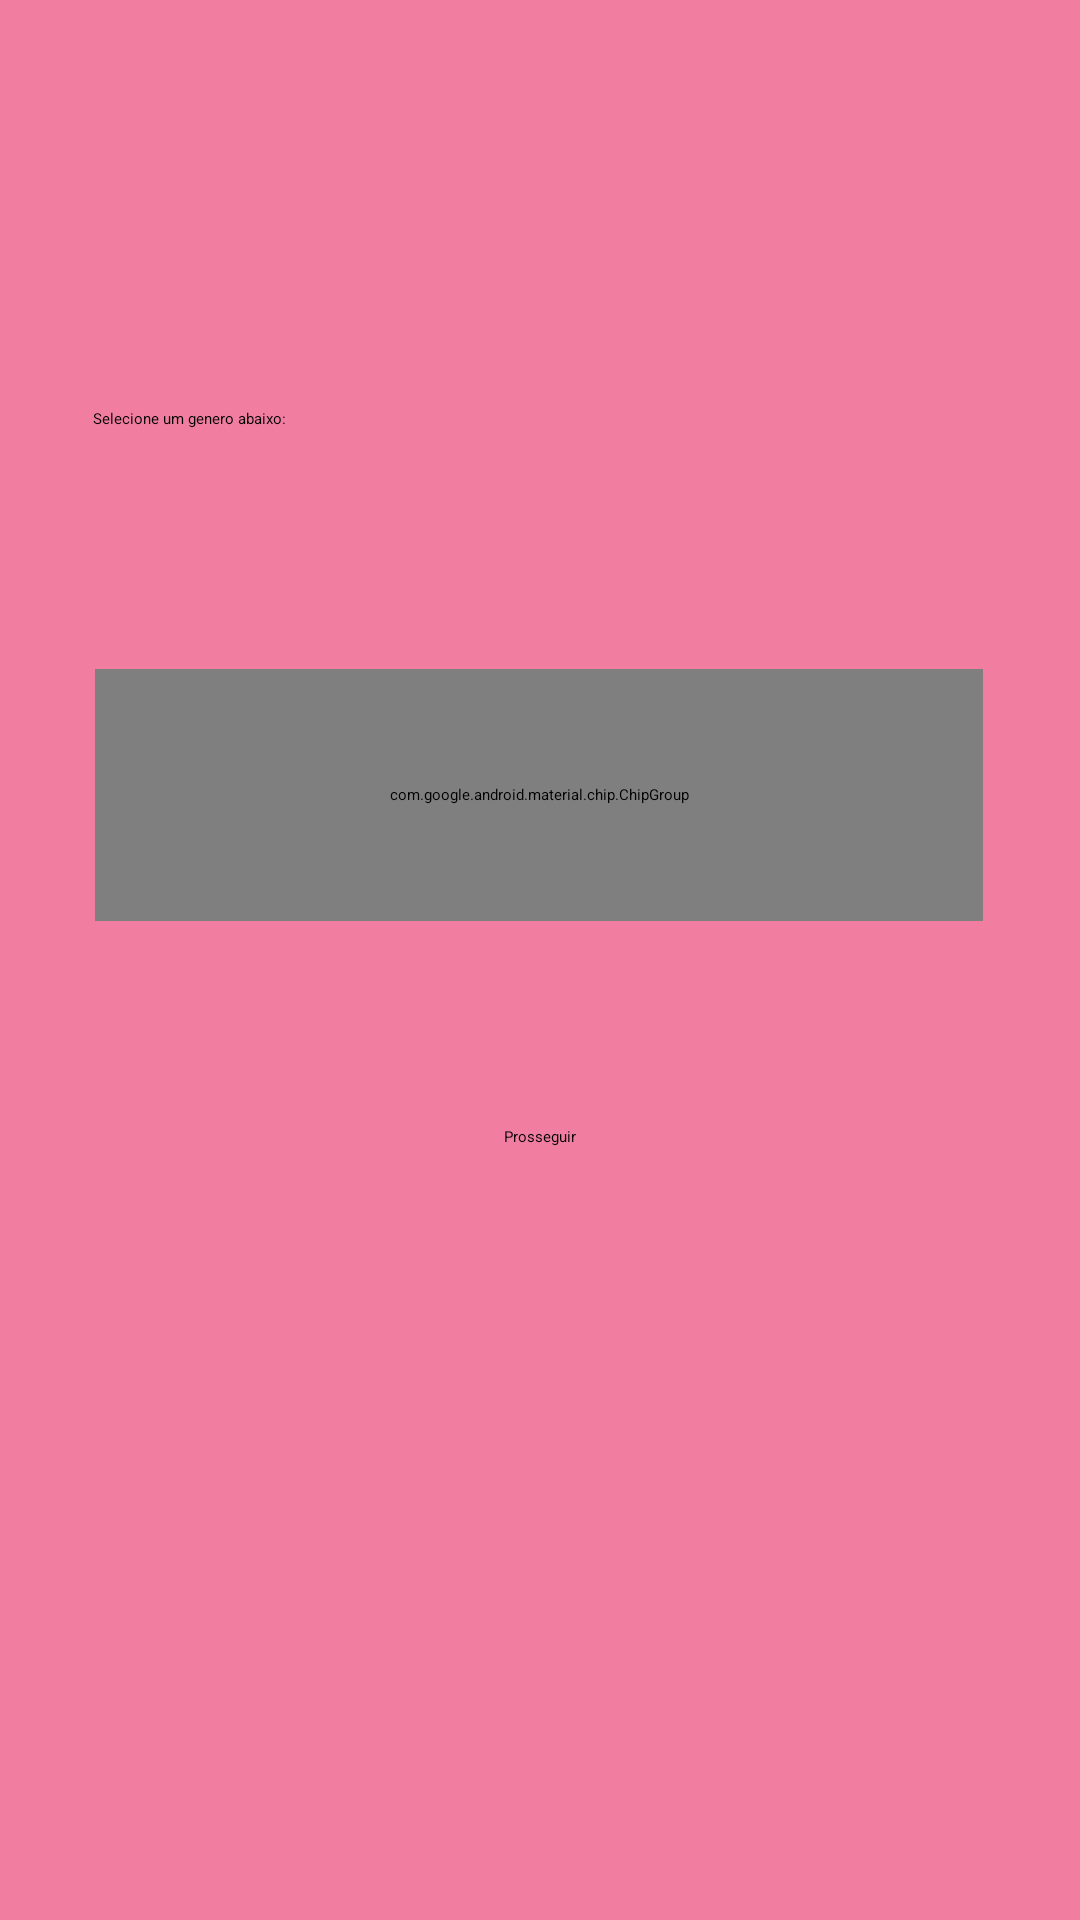

Layout XML and referenced resources for this Android screen:
<!-- AndroidManifest.xml: application theme Theme.TelaDeLogin -->
<!-- res/layout/activity_styles.xml -->
<?xml version="1.0" encoding="utf-8"?>
<androidx.constraintlayout.widget.ConstraintLayout xmlns:android="http://schemas.android.com/apk/res/android"
    xmlns:app="http://schemas.android.com/apk/res-auto"
    xmlns:tools="http://schemas.android.com/tools"
    android:layout_width="match_parent"
    android:layout_height="match_parent"
    android:background="@color/pink"

    tools:context=".StylesActivity">

    <TextView
        android:id="@+id/textView2"
        android:layout_width="311dp"
        android:layout_height="44dp"
        android:layout_marginTop="44dp"
        app:layout_constraintEnd_toEndOf="parent"
        app:layout_constraintStart_toStartOf="parent"
        app:layout_constraintTop_toTopOf="parent" />

    <TextView
        android:id="@+id/textView3"
        android:layout_width="271dp"
        android:layout_height="41dp"
        android:layout_marginTop="48dp"
        android:text="Selecione um genero abaixo:"
        app:layout_constraintEnd_toEndOf="parent"
        app:layout_constraintHorizontal_bias="0.35"
        app:layout_constraintStart_toStartOf="parent"
        app:layout_constraintTop_toBottomOf="@+id/textView2" />

    <Button
        android:id="@+id/prosseguir"
        android:layout_width="wrap_content"
        android:layout_height="wrap_content"
        android:text="Prosseguir"
        app:layout_constraintBottom_toBottomOf="parent"
        app:layout_constraintEnd_toEndOf="parent"
        app:layout_constraintStart_toStartOf="parent"
        app:layout_constraintTop_toBottomOf="@+id/chipGroup"
        app:layout_constraintVertical_bias="0.21" />

    <com.google.android.material.chip.ChipGroup
        android:id="@+id/chipGroup"
        android:layout_width="296dp"
        android:layout_height="84dp"
        app:chipSpacing="50dp"
        app:chipSpacingHorizontal="16dp"
        app:layout_constraintBottom_toBottomOf="parent"
        app:layout_constraintEnd_toEndOf="parent"
        app:layout_constraintHorizontal_bias="0.495"
        app:layout_constraintStart_toStartOf="parent"
        app:layout_constraintTop_toBottomOf="@+id/textView3"
        app:layout_constraintVertical_bias="0.121">

        <com.google.android.material.chip.Chip
            android:id="@+id/chip4"
            android:layout_width="wrap_content"
            android:layout_height="wrap_content"
            android:text="Pop" />

        <com.google.android.material.chip.Chip
            android:id="@+id/chip5"
            android:layout_width="wrap_content"
            android:layout_height="wrap_content"
            android:text="Sertanejo" />

        <com.google.android.material.chip.Chip
            android:id="@+id/chip6"
            android:layout_width="wrap_content"
            android:layout_height="wrap_content"
            android:text="MPB" />

        <com.google.android.material.chip.Chip
            android:id="@+id/chip7"
            android:layout_width="wrap_content"
            android:layout_height="wrap_content"
            android:text="Jazz" />


    </com.google.android.material.chip.ChipGroup>
</androidx.constraintlayout.widget.ConstraintLayout>
<!-- resources referenced by this layout -->
<resources>
  <color name="pink">#f17ea1</color>
</resources>
